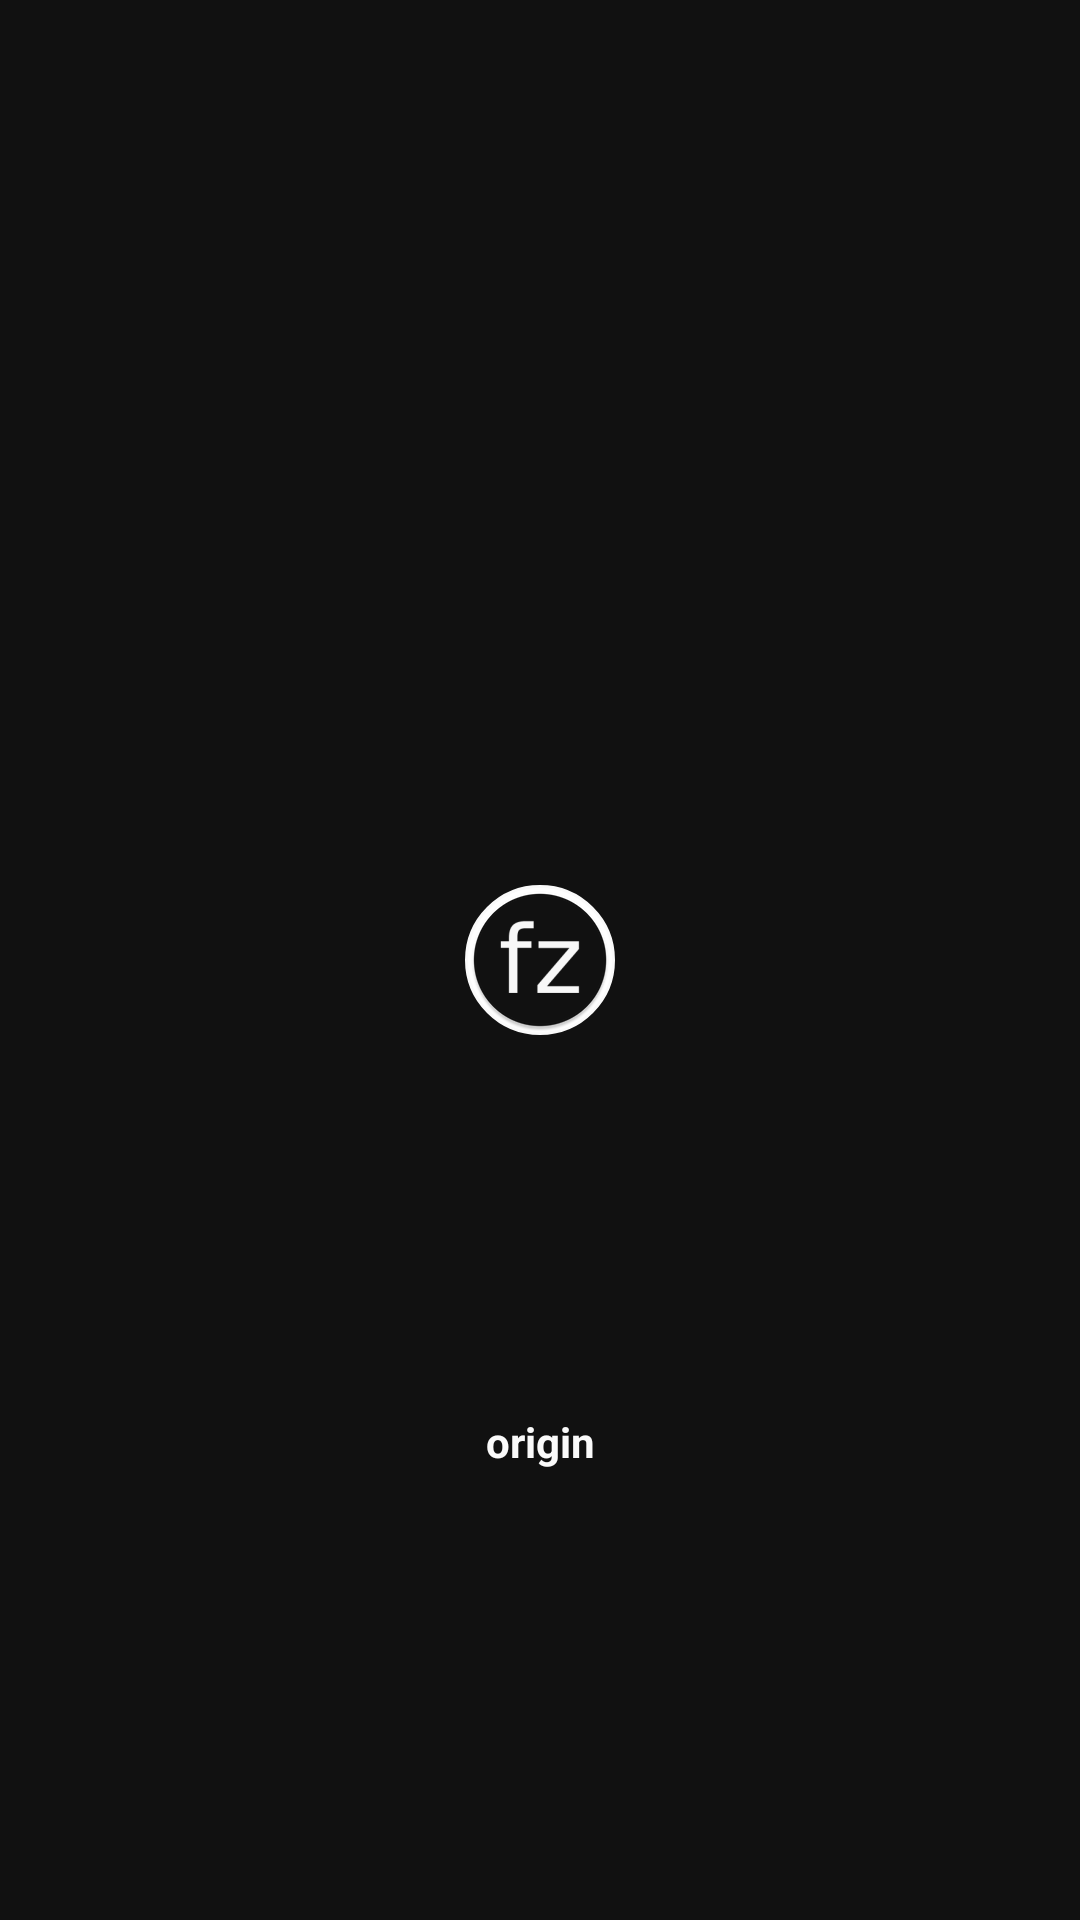

Write the Android layout XML for this screen, with the resource values it uses.
<!-- AndroidManifest.xml: application theme AppTheme -->
<!-- res/layout/activity_main.xml -->
<?xml version="1.0" encoding="utf-8"?>
<RelativeLayout
    xmlns:android="http://schemas.android.com/apk/res/android"
    xmlns:tools="http://schemas.android.com/tools"
    android:orientation="vertical"
    android:layout_width="match_parent"
    android:layout_height="match_parent"
    tools:context=".MainActivity"
    android:background="@color/mblack">

    <ImageView
        android:id="@+id/splashscreen"
        android:layout_width="wrap_content"
        android:layout_height="wrap_content"
        android:src="@mipmap/ic_launcher_round"
        android:gravity="center"
        android:layout_centerInParent="true"
        android:background="@drawable/border_splash_img"/>

    <TextView
        android:layout_width="match_parent"
        android:layout_height="wrap_content"
        android:text="@string/slogan_app"
        android:textColor="@color/mWhite"
        android:gravity="center"
        android:layout_alignParentBottom="true"
        android:textStyle="bold"
        android:layout_marginBottom="150dp"/>

</RelativeLayout>
<!-- resources referenced by this layout -->
<resources>
  <color name="mWhite">#FAFAFA</color>
  <color name="mblack">#111111</color>
  <!-- drawable border_splash_img (drawable) -->
  <?xml version="1.0" encoding="utf-8"?>
  <shape xmlns:android="http://schemas.android.com/apk/res/android">
      <solid android:color="#FFFFFF" />
      <stroke
          android:width="1dp"
          android:color="@color/mWhite"
          />
      <padding android:left="1dp" android:top="1dp" android:right="1dp"
          android:bottom="1dp" />
      <corners android:radius="1500dp" />
  </shape>
  <!-- mipmap ic_launcher_round: png bitmap (mipmap-hdpi, 4020 bytes) -->
  <string name="slogan_app">origin</string>
  <style name="AppTheme" parent="Theme.AppCompat.Light.NoActionBar">
          
          <item name="colorPrimary">@color/colorPrimary</item>
          <item name="colorPrimaryDark">@color/colorPrimaryDark</item>
      </style>
  <color name="colorPrimary">#111111</color>
  <color name="colorPrimaryDark">#000000</color>
</resources>
